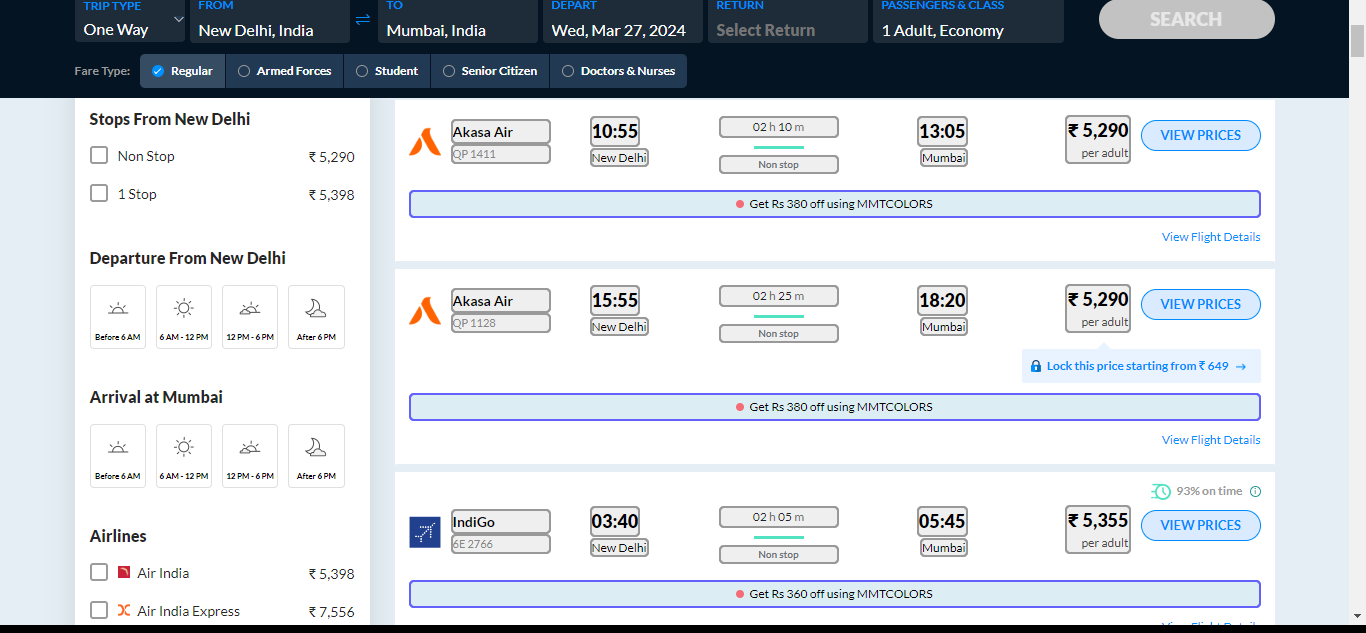
Workflow: Main

Step 1: get-text from the element in window 'MakeMyTrip' (chrome.exe)
